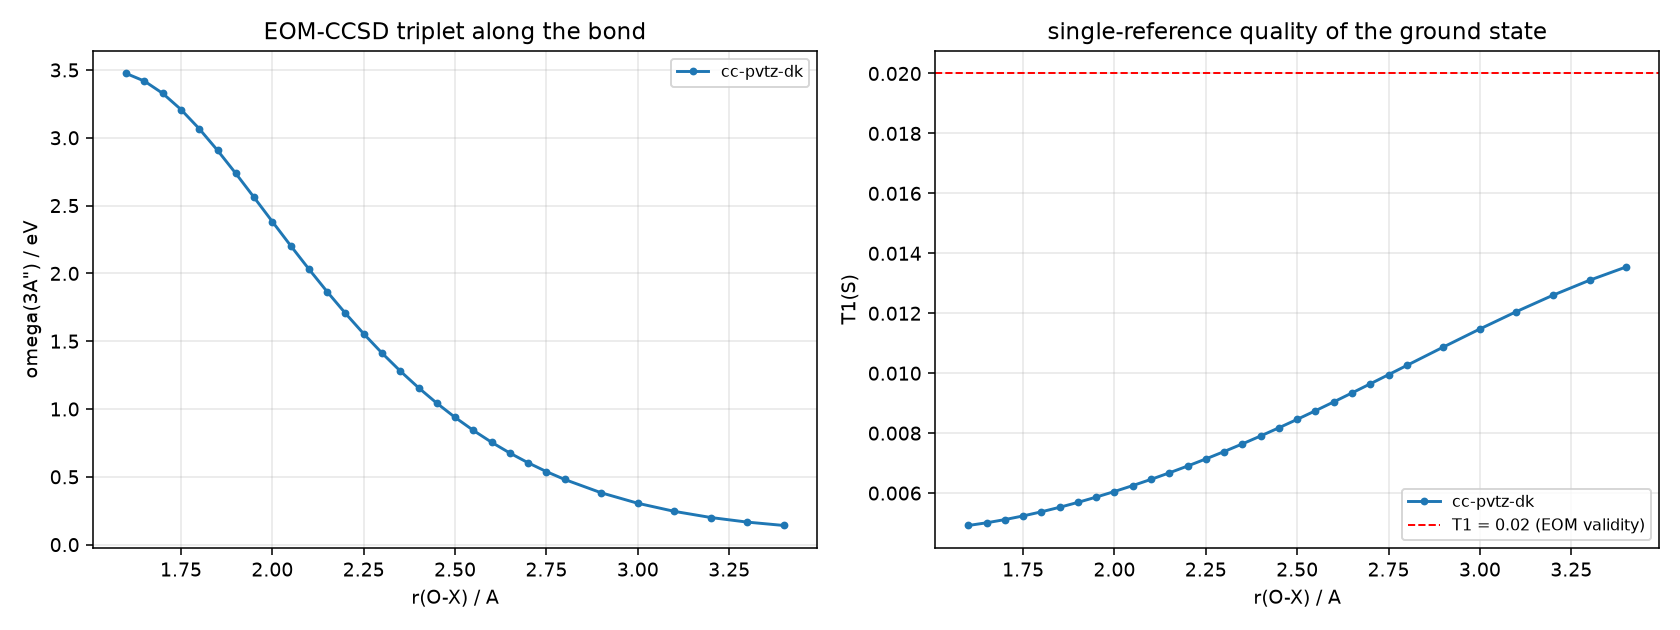

The data file committed next to this chart (first rows):
basis, r_ox_A, nbf, t1_s, e_hf_Ha, e_ccsd_Ha, e_ccsdt_Ha, omega_app_eV, w1_app, root0_sym, gap_any_eV, gap_app_eV, status, wall_s, omega1_eV, sym1, w1_1, omega2_eV, sym2, w1_2, omega3_eV, sym3, w1_3, omega4_eV
cc-pvtz-dk, 1.6, 96, 0.004919, -7188, -7189, -7189, 3.474, 0.9596, A", 0.6059, 3.226, ok, 443.4, 3.474, A", 0.9596, 4.08, A', 0.9621, 6.7, A", 0.9486, 7.453
cc-pvtz-dk, 1.65, 96, 0.005009, -7188, -7189, -7189, 3.418, 0.9592, A", 0.6093, 3.405, ok, 424.4, 3.418, A", 0.9592, 4.027, A', 0.9619, 6.823, A", 0.9471, 7.587
cc-pvtz-dk, 1.7, 96, 0.005116, -7188, -7189, -7189, 3.328, 0.9587, A", 0.609, 3.608, ok, 425, 3.328, A", 0.9587, 3.936, A', 0.9616, 6.935, A", 0.9457, 7.718
cc-pvtz-dk, 1.75, 96, 0.005238, -7188, -7189, -7189, 3.208, 0.9579, A", 0.6059, 3.82, ok, 382.1, 3.208, A", 0.9579, 3.814, A', 0.961, 7.028, A", 0.9445, 7.829
cc-pvtz-dk, 1.8, 96, 0.005375, -7188, -7189, -7189, 3.066, 0.9568, A", 0.6008, 3.993, ok, 358.9, 3.066, A", 0.9568, 3.667, A', 0.9602, 7.059, A", 0.9431, 7.607
cc-pvtz-dk, 1.85, 96, 0.005527, -7188, -7189, -7189, 2.907, 0.9556, A", 0.5941, 3.934, ok, 315.1, 2.907, A", 0.9556, 3.501, A', 0.9591, 6.841, A", 0.9367, 7.118
cc-pvtz-dk, 1.9, 96, 0.00569, -7188, -7189, -7189, 2.737, 0.9541, A", 0.586, 3.646, ok, 352.9, 2.737, A", 0.9541, 3.323, A', 0.9578, 6.383, A", 0.9321, 6.608
cc-pvtz-dk, 1.95, 96, 0.005866, -7188, -7189, -7189, 2.56, 0.9524, A", 0.5767, 3.327, ok, 380.9, 2.56, A", 0.9524, 3.137, A', 0.9563, 5.887, A", 0.93, 6.098
cc-pvtz-dk, 2.0, 96, 0.006053, -7188, -7189, -7189, 2.382, 0.9505, A", 0.5661, 3.021, ok, 371.9, 2.382, A", 0.9505, 2.948, A', 0.9545, 5.403, A", 0.9282, 5.595
cc-pvtz-dk, 2.05, 96, 0.00625, -7188, -7189, -7189, 2.205, 0.9483, A", 0.5541, 2.738, ok, 389.3, 2.205, A", 0.9483, 2.759, A', 0.9523, 4.943, A", 0.9262, 5.106
cc-pvtz-dk, 2.1, 96, 0.006458, -7188, -7189, -7189, 2.032, 0.9458, A", 0.5408, 2.478, ok, 406.7, 2.032, A", 0.9458, 2.573, A', 0.9499, 4.51, A", 0.9238, 4.636
cc-pvtz-dk, 2.15, 96, 0.006675, -7188, -7189, -7189, 1.865, 0.943, A", 0.5259, 2.241, ok, 393.6, 1.865, A", 0.943, 2.391, A', 0.9471, 4.106, A", 0.9211, 4.188
cc-pvtz-dk, 2.2, 96, 0.006902, -7188, -7189, -7189, 1.705, 0.94, A", 0.5093, 2.026, ok, 407.1, 1.705, A", 0.94, 2.215, A', 0.944, 3.731, A", 0.9178, 3.763
cc-pvtz-dk, 2.25, 96, 0.007139, -7188, -7189, -7189, 1.555, 0.9366, A", 0.4909, 1.831, ok, 430.9, 1.555, A", 0.9366, 2.045, A', 0.9406, 3.362, A', 0.9578, 3.385
cc-pvtz-dk, 2.3, 96, 0.007386, -7188, -7189, -7189, 1.413, 0.9328, A", 0.4703, 1.654, ok, 449.1, 1.413, A", 0.9328, 1.883, A', 0.937, 2.987, A', 0.9583, 3.067
cc-pvtz-dk, 2.35, 96, 0.007641, -7188, -7189, -7189, 1.28, 0.9287, A", 0.4473, 1.495, ok, 394.3, 1.28, A", 0.9287, 1.727, A', 0.9333, 2.637, A', 0.9585, 2.775
cc-pvtz-dk, 2.4, 96, 0.007906, -7188, -7189, -7189, 1.157, 0.9243, A", 0.4211, 1.351, ok, 378.7, 1.157, A", 0.9243, 1.578, A', 0.9297, 2.314, A', 0.9579, 2.508
cc-pvtz-dk, 2.45, 96, 0.008179, -7188, -7189, -7189, 1.043, 0.9194, A", 0.3905, 1.222, ok, 357.3, 1.043, A", 0.9194, 1.433, A', 0.9269, 2.017, A', 0.956, 2.265
cc-pvtz-dk, 2.5, 96, 0.00846, -7188, -7189, -7189, 0.9382, 0.9142, A", 0.353, 1.105, ok, 352.5, 0.9382, A", 0.9142, 1.291, A', 0.926, 1.748, A', 0.9516, 2.043
cc-pvtz-dk, 2.55, 96, 0.008748, -7188, -7189, -7189, 0.8422, 0.9087, A", 0.304, 0.9991, ok, 354.9, 0.8422, A", 0.9087, 1.146, A', 0.929, 1.512, A', 0.9428, 1.841
cc-pvtz-dk, 2.6, 96, 0.009042, -7188, -7189, -7189, 0.7546, 0.9027, A", 0.2374, 0.904, ok, 353.7, 0.7546, A", 0.9027, 0.992, A', 0.9373, 1.314, A', 0.9281, 1.659
cc-pvtz-dk, 2.65, 96, 0.009342, -7188, -7189, -7189, 0.6751, 0.8965, A", 0.1507, 0.8181, warn:w1, 356.2, 0.6751, A", 0.8965, 0.8258, A', 0.948, 1.154, A', 0.9109, 1.493
cc-pvtz-dk, 2.7, 96, 0.009645, -7188, -7189, -7189, 0.6032, 0.89, A", 0.05039, 0.7405, warn:w1, 367.3, 0.6032, A", 0.89, 0.6536, A', 0.9564, 1.027, A', 0.8959, 1.344
cc-pvtz-dk, 2.75, 96, 0.009952, -7188, -7189, -7189, 0.5384, 0.8832, A', -0.05436, 0.6706, warn:Ap_below+w1, 379.9, 0.484, A', 0.9616, 0.5384, A", 0.8832, 0.9207, A', 0.884, 1.209
cc-pvtz-dk, 2.8, 96, 0.01026, -7188, -7189, -7189, 0.4802, 0.8762, A', -0.1577, 0.6074, warn:Ap_below+w1, 369.7, 0.3226, A', 0.9648, 0.4802, A", 0.8762, 0.8295, A', 0.8739, 1.088
cc-pvtz-dk, 2.9, 96, 0.01087, -7188, -7189, -7189, 0.3821, 0.8616, A', 0.2961, 0.4986, warn:Ap_below+w1, 345.5, 0.03181, A', 0.9683, 0.3821, A", 0.8616, 0.6782, A', 0.856, 0.8807
cc-pvtz-dk, 3.0, 96, 0.01148, -7188, -7189, -7189, 0.3049, 0.8465, A', 0.2527, 0.4099, warn:Ap_below+w1, 343.1, -0.2148, A', 0.9702, 0.3049, A", 0.8465, 0.5575, A', 0.8396, 0.7147
cc-pvtz-dk, 3.1, 96, 0.01206, -7188, -7189, -7189, 0.2452, 0.8313, A', 0.2157, 0.3373, warn:Ap_below+w1, 323.8, -0.4212, A', 0.9714, 0.2452, A", 0.8313, 0.4609, A', 0.824, 0.5825
cc-pvtz-dk, 3.2, 96, 0.0126, -7188, -7189, -7189, 0.1998, 0.8163, A', 0.1839, 0.2779, warn:Ap_below+w1, 257.1, -0.5927, A', 0.9723, 0.1998, A", 0.8163, 0.3837, A', 0.8092, 0.4777
cc-pvtz-dk, 3.3, 96, 0.0131, -7188, -7189, -7189, 0.1659, 0.8017, A', 0.1565, 0.2294, warn:Ap_below+w1, 287.9, -0.7347, A', 0.973, 0.1659, A", 0.8017, 0.3224, A', 0.7952, 0.3953
cc-pvtz-dk, 3.4, 96, 0.01354, -7188, -7189, -7189, 0.1411, 0.7878, A', 0.1331, 0.1896, warn:Ap_below+w1, 269.8, -0.8521, A', 0.9736, 0.1411, A", 0.7878, 0.2741, A', 0.782, 0.3307
